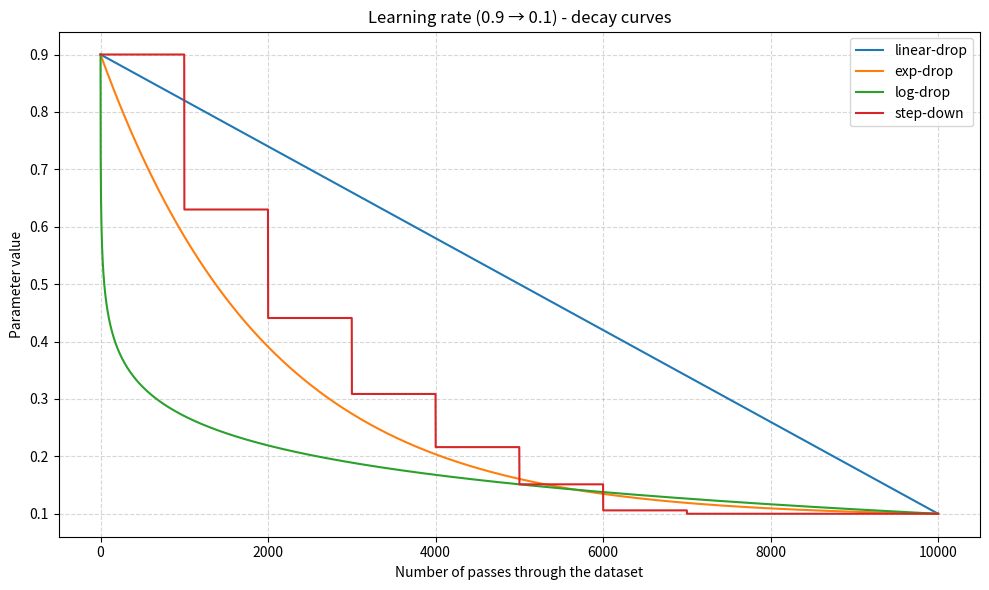
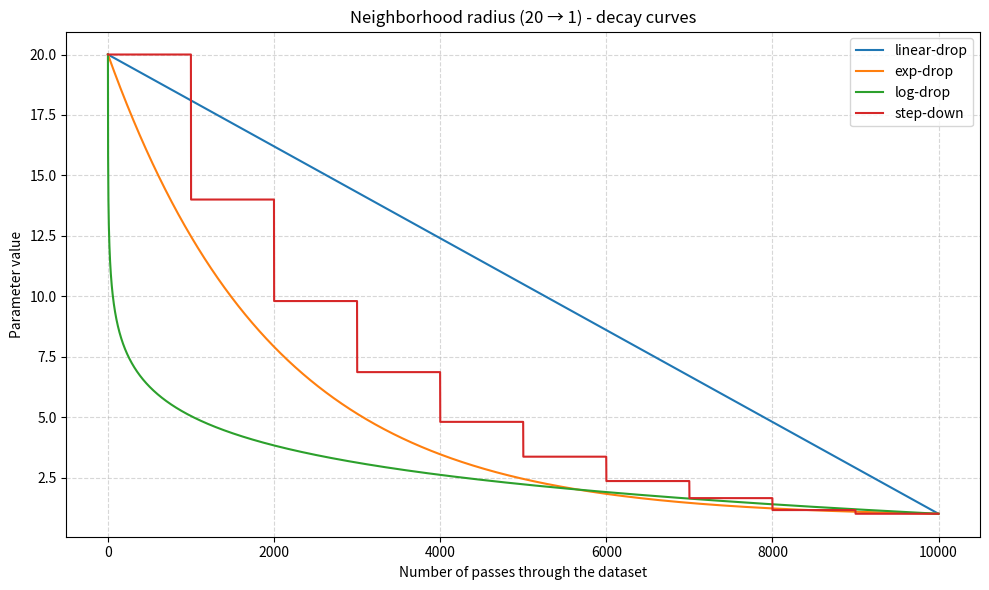
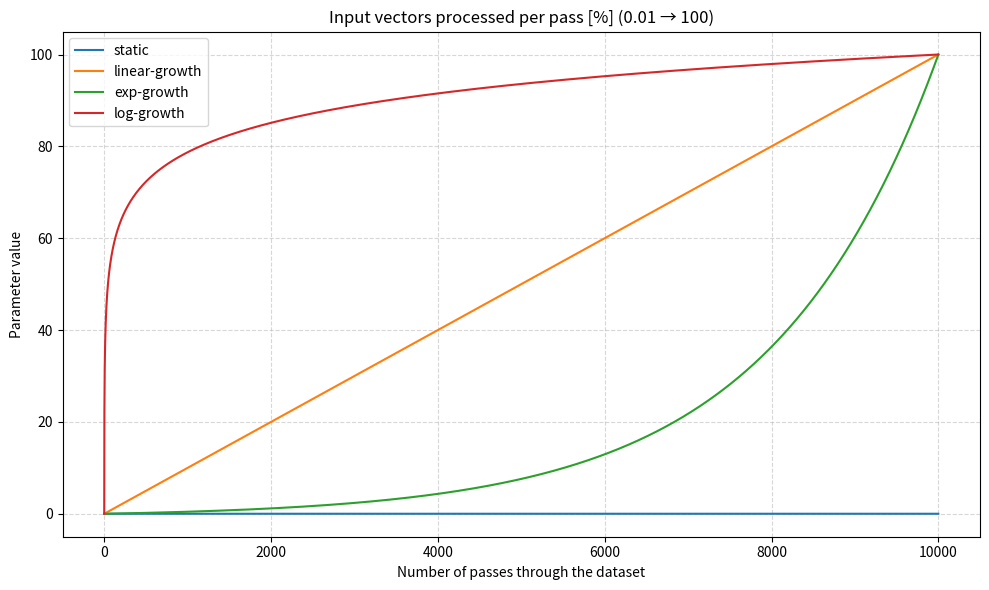
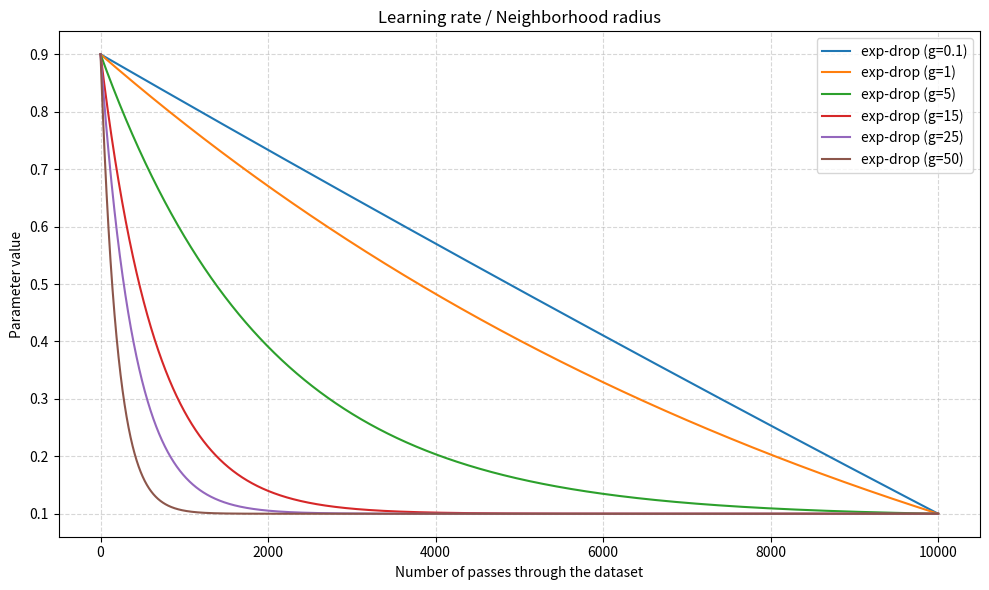
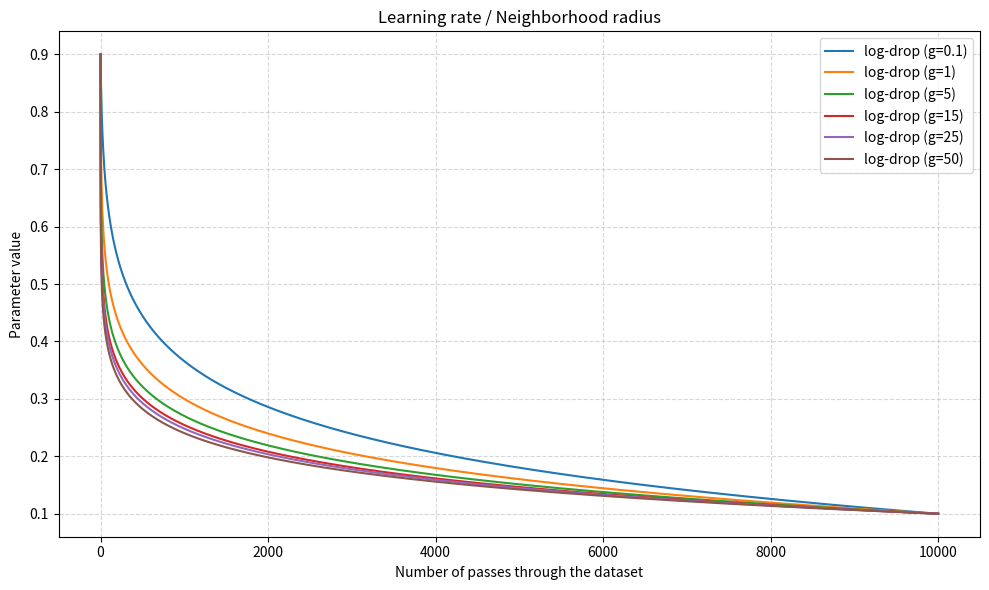
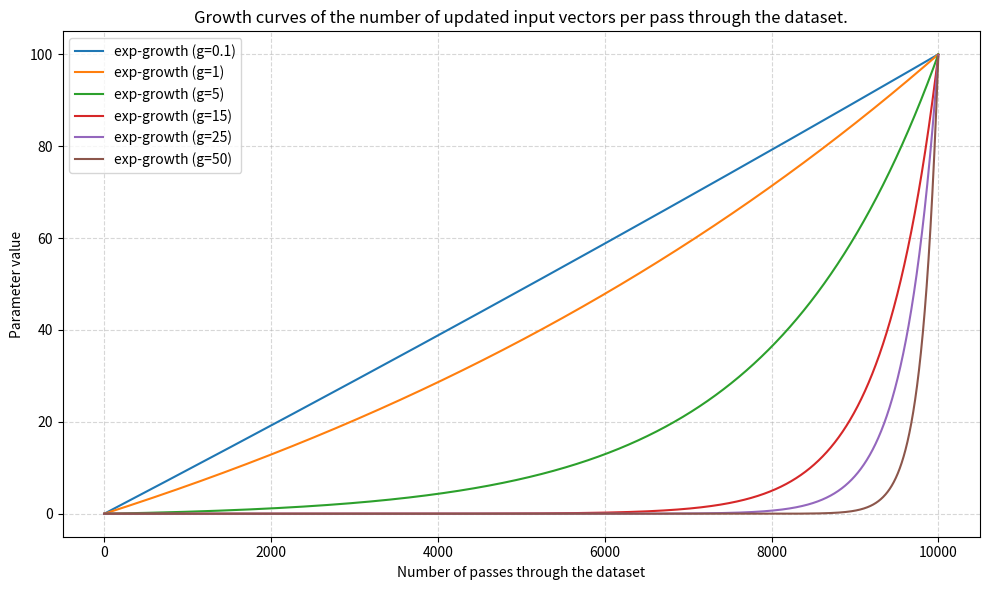
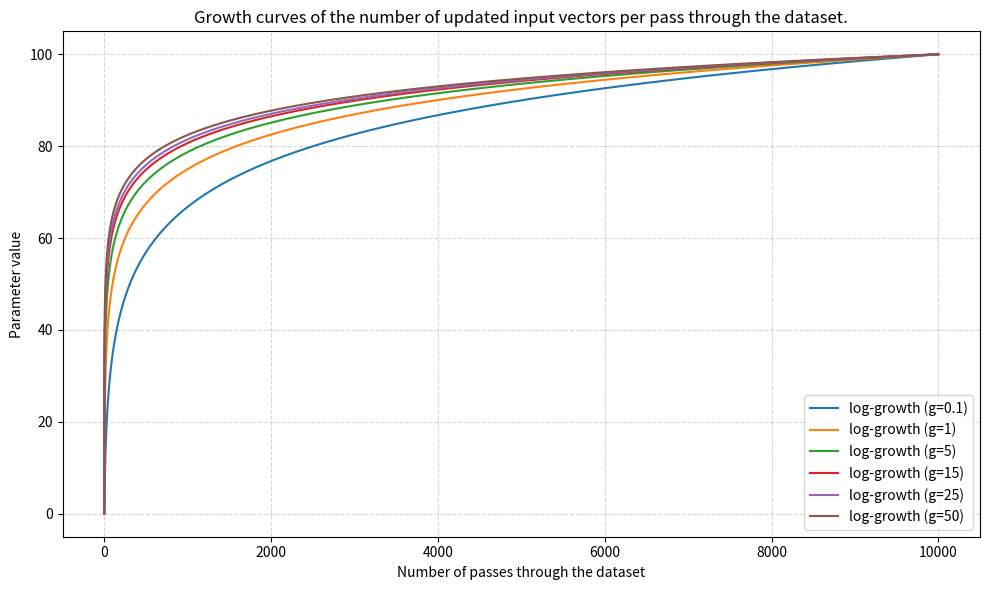
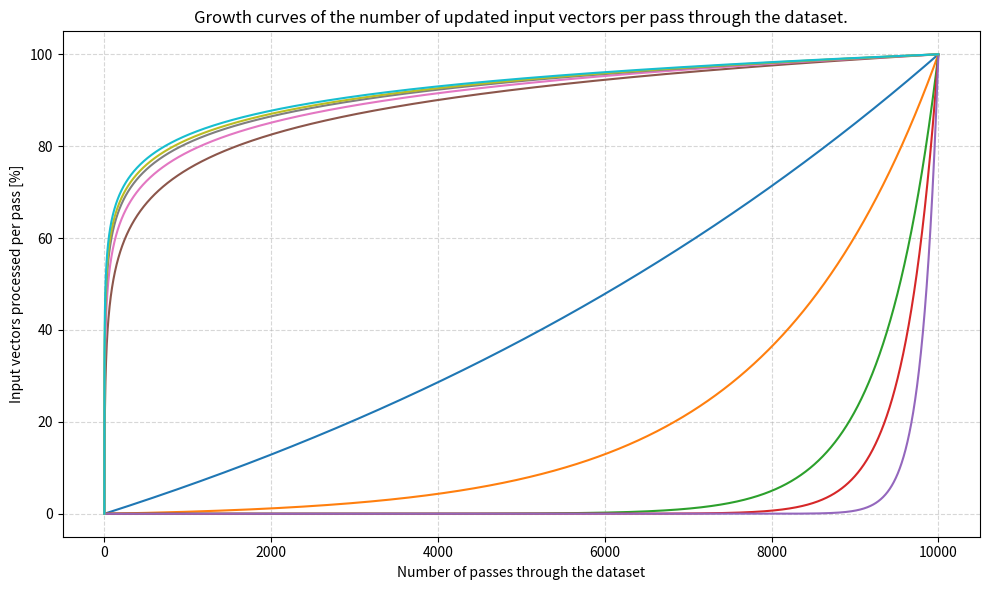

Here is the Python script that generated these plots, in order:
import numpy as np
import matplotlib.pyplot as plt

def get_decay_value(t, N, start, end, decay_type, growth_g=1.0):
    if N <= 1:
        return start

    if decay_type == 'static':
        return start

    elif decay_type == 'linear-drop':
        return start - (t / (N - 1)) * (start - end)

    elif decay_type == 'linear-growth':
        return start + (t / (N - 1)) * (end - start)

    elif decay_type == 'exp-drop':
        norm = (1 - np.exp(-growth_g * t / N)) / (1 - np.exp(-growth_g))
        return start - norm * (start - end)

    elif decay_type == 'exp-growth':
        return start + (end - start) * (np.exp(growth_g * t / N) - 1) / (np.exp(growth_g) - 1)

    elif decay_type == 'log-drop':
        norm = np.log(growth_g * t + 1) / np.log(growth_g * N + 1)
        return start - norm * (start - end)

    elif decay_type == 'log-growth':
        return start + (end - start) * (np.log(growth_g * t + 1) / np.log(growth_g * N + 1))

    elif decay_type == 'step-down':
        step_count = 10
        step_size = N // step_count
        current_step = min(t // step_size, step_count - 1)
        factor = 0.7 ** current_step
        return max(end, start * factor)

    else:
        raise ValueError(f"Unknown decay_type: {decay_type}")

# Settings
N = 10_000
t_vals = np.arange(N)
growth_g = 5.0
decay_types = [
    'static', 'linear-drop', 'linear-growth',
    'exp-drop', 'exp-growth', 'log-drop', 'log-growth', 'step-down'
]

def plot_decay(title, start, end, direction='both', filename='krivka.png'):
    plt.figure(figsize=(10, 6))
    for decay_type in decay_types:
        if direction == 'drop' and 'growth' in decay_type:
            continue
        if (direction == 'drop' and ('growth' in decay_type or 'static' == decay_type)) or \
           (direction == 'growth' and ('drop' in decay_type or decay_type == 'step-down')):
            continue
        vals = [get_decay_value(t, N, start, end, decay_type, growth_g) for t in t_vals]
        plt.plot(t_vals, vals, label=decay_type)
    plt.title(title)
    plt.xlabel("Number of passes through the dataset")
    plt.ylabel("Parameter value")
    plt.grid(True, linestyle='--', alpha=0.5)
    plt.legend()
    plt.tight_layout()
    plt.savefig(filename, dpi=300)
    plt.close()


plot_decay("Learning rate (0.9 → 0.1) - decay curves", 0.9, 0.1, direction='drop', filename="krivka_lr.png")
plot_decay("Neighborhood radius (20 → 1) - decay curves", 20, 1, direction='drop', filename="krivka_radius.png")
plot_decay("Input vectors processed per pass [%] (0.01 → 100)", 0.01, 100, direction='growth', filename="krivka_batch.png")


# Plot decay variants with different g values
def plot_decay_with_g_variants(title, start, end, decay_type, direction, filename):
    plt.figure(figsize=(10, 6))
    for g in [0.1, 1, 5, 15, 25, 50]:
        vals = [get_decay_value(t, N, start, end, decay_type, growth_g=g) for t in t_vals]
        plt.plot(t_vals, vals, label=f"{decay_type} (g={g})")
    plt.title(f"{title}")
    plt.xlabel("Number of passes through the dataset")
    plt.ylabel("Parameter value")
    plt.grid(True, linestyle='--', alpha=0.5)
    plt.legend()
    plt.tight_layout()
    plt.savefig(filename, dpi=300)
    plt.close()

# Plot decay variants with different g
plot_decay_with_g_variants("Learning rate / Neighborhood radius", 0.9, 0.1, "exp-drop", "drop", "krivka_exp_drop_g.png")
plot_decay_with_g_variants("Learning rate / Neighborhood radius", 0.9, 0.1, "log-drop", "drop", "krivka_log_drop_g.png")
plot_decay_with_g_variants("Growth curves of the number of updated input vectors per pass through the dataset.", 0.01, 100, "exp-growth", "growth", "krivka_exp_growth_g.png")
plot_decay_with_g_variants("Growth curves of the number of updated input vectors per pass through the dataset.", 0.01, 100, "log-growth", "growth", "krivka_log_growth_g.png")

def plot_combined_growth_with_g(title, start, end, filename):
    plt.figure(figsize=(10, 6))
    for decay_type in ["exp-growth", "log-growth"]:
        for g in [1, 5, 15, 25, 50]:
            vals = [get_decay_value(t, N, start, end, decay_type, growth_g=g) for t in t_vals]
            plt.plot(t_vals, vals, label=f"{decay_type} (g={g})")
    plt.title(f"{title}")
    plt.xlabel("Number of passes through the dataset")
    plt.ylabel("Input vectors processed per pass [%]")
    plt.grid(True, linestyle='--', alpha=0.5)
    plt.tight_layout()
    plt.savefig(filename, dpi=300)
    # Separate legend
    handles, labels = plt.gca().get_legend_handles_labels()
    fig_legend = plt.figure(figsize=(8, 2))
    fig_legend.legend(handles, labels, loc='center', ncol=3)
    fig_legend.tight_layout()
    fig_legend.savefig("krivka_growth_combined_legend.png", dpi=300)
    plt.close(fig_legend)
    plt.close()

plot_combined_growth_with_g("Growth curves of the number of updated input vectors per pass through the dataset.", 0.01, 100, "krivka_growth_combined.png")
